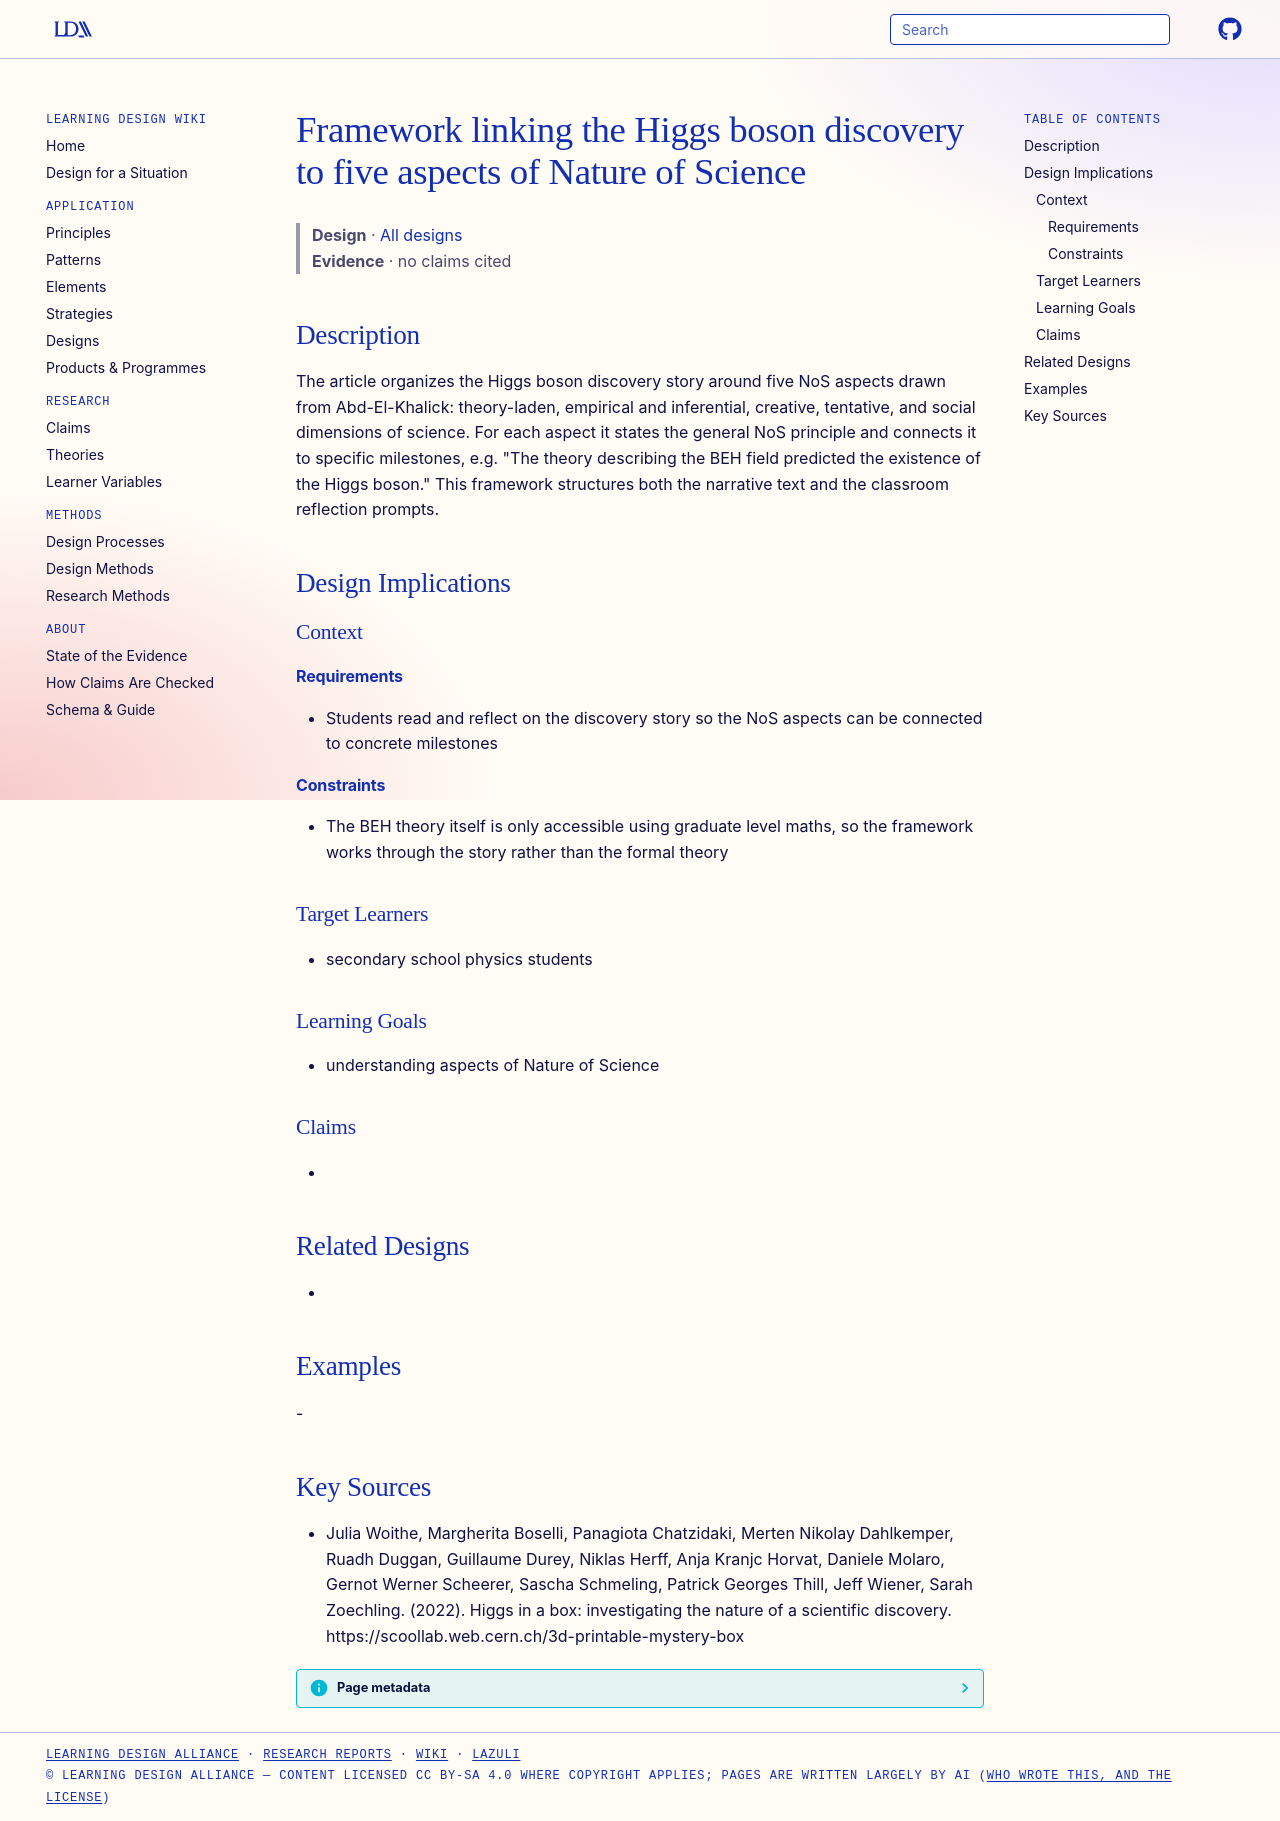

repository: Learning-Design-Alliance/learning-wiki · page: designs/higgs-discovery-nos-aspect-framework/index.html · generator: mkdocs

---
type: design
id: higgs-discovery-nos-aspect-framework
title: Framework linking the Higgs boson discovery to five aspects of Nature of Science
description: "The article organizes the Higgs boson discovery story around five NoS aspects drawn from Abd-El-Khalick: theory-laden, empirical and inferential, creative, tentative, and social dimensions of science."
status: review
generated:
  by: "process:settle-candidates"
  at: 2026-11-19
sources:
  - id: julia-woithe-2022
    resource: "https://scoollab.web.cern.ch/3d-printable-mystery-box"
    title: "Julia Woithe, Margherita Boselli, Panagiota Chatzidaki, Merten Nikolay Dahlkemper, Ruadh Duggan, Guillaume Durey, Niklas Herff, Anja Kranjc Horvat, Daniele Molaro, Gernot Werner Scheerer, Sascha Schmeling, Patrick Georges Thill, Jeff Wiener, Sarah Zoechling. (2022). Higgs in a box: investigating the nature of a scientific discovery. https://scoollab.web.cern.ch/3d-printable-mystery-box"
    author: Julia Woithe, Margherita Boselli, Panagiota Chatzidaki, Merten Nikolay Dahlkemper, Ruadh Duggan, Guillaume Durey, Niklas Herff, Anja Kranjc Horvat, Daniele Molaro, Gernot Werner Scheerer, Sascha Schmeling, Patrick Georges Thill, Jeff Wiener, Sarah Zoechling
---

# Framework linking the Higgs boson discovery to five aspects of Nature of Science

> **Design** · [All designs](index.md)
> **Evidence** · no claims cited

## Description
The article organizes the Higgs boson discovery story around five NoS aspects drawn from Abd-El-Khalick: theory-laden, empirical and inferential, creative, tentative, and social dimensions of science. For each aspect it states the general NoS principle and connects it to specific milestones, e.g. "The theory describing the BEH field predicted the existence of the Higgs boson." This framework structures both the narrative text and the classroom reflection prompts.

## Design Implications

### Context
#### Requirements
- Students read and reflect on the discovery story so the NoS aspects can be connected to concrete milestones
#### Constraints
- The BEH theory itself is only accessible using graduate level maths, so the framework works through the story rather than the formal theory

### Target Learners
- secondary school physics students

### Learning Goals
- understanding aspects of Nature of Science

### Claims
- 

## Related Designs
- 

## Examples
-

## Key Sources
- Julia Woithe, Margherita Boselli, Panagiota Chatzidaki, Merten Nikolay Dahlkemper, Ruadh Duggan, Guillaume Durey, Niklas Herff, Anja Kranjc Horvat, Daniele Molaro, Gernot Werner Scheerer, Sascha Schmeling, Patrick Georges Thill, Jeff Wiener, Sarah Zoechling. (2022). Higgs in a box: investigating the nature of a scientific discovery. https://scoollab.web.cern.ch/3d-printable-mystery-box
